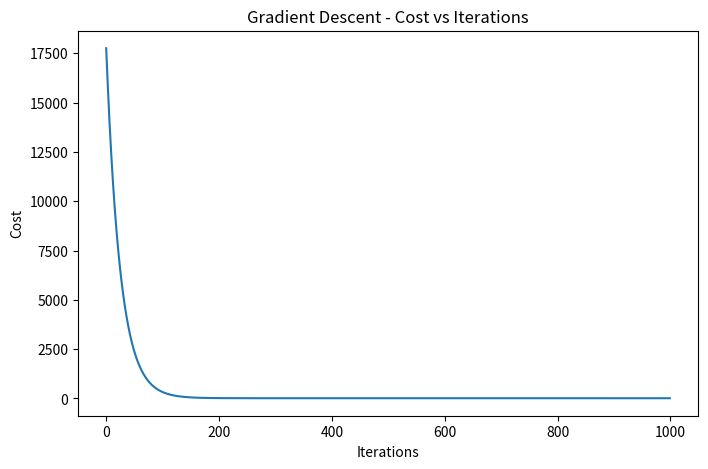
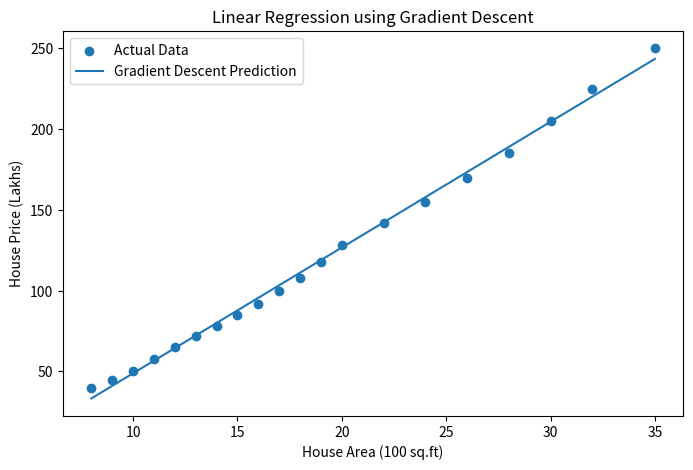

Write Python code to recreate these figures, in order.
# ==========================================================
# PART B: GRADIENT DESCENT FOR LINEAR REGRESSION
# ==========================================================

import numpy as np
import pandas as pd
import matplotlib.pyplot as plt


# 1. House area and price
X = np.array([
    8, 9, 10, 11, 12,
    13, 14, 15, 16, 17,
    18, 19, 20, 22, 24,
    26, 28, 30, 32, 35
], dtype=float)

y = np.array([
    40, 45, 50, 58, 65,
    72, 78, 85, 92, 100,
    108, 118, 128, 142, 155,
    170, 185, 205, 225, 250
], dtype=float)


# 2. Standardize input
X_mean = np.mean(X)
X_std = np.std(X)

X_scaled = (X - X_mean) / X_std


# 3. Initialize parameters
w = 0.0
b = 0.0


# 4. Hyperparameters
learning_rate = 0.01
iterations = 1000


# 5. Store cost
cost_history = []

n = len(X_scaled)


# 6. Gradient Descent
for i in range(iterations):

    # Prediction
    y_pred = w * X_scaled + b

    # Error
    error = y_pred - y

    # Cost
    cost = np.mean(error ** 2)

    cost_history.append(cost)

    # Gradients
    dw = (2 / n) * np.sum(X_scaled * error)

    db = (2 / n) * np.sum(error)

    # Update parameters
    w = w - learning_rate * dw

    b = b - learning_rate * db


# 7. Final prediction
y_pred = w * X_scaled + b


# 8. Performance metrics
mae = np.mean(np.abs(y - y_pred))

mse = np.mean((y - y_pred) ** 2)

rmse = np.sqrt(mse)

ss_total = np.sum((y - np.mean(y)) ** 2)

ss_residual = np.sum((y - y_pred) ** 2)

r2 = 1 - (ss_residual / ss_total)


# 9. Display results
print("===== GRADIENT DESCENT RESULTS =====")

print("Learning Rate :", learning_rate)
print("Iterations    :", iterations)

print("Final Weight  :", round(w, 4))
print("Final Bias    :", round(b, 4))

print("Final Cost    :", round(cost_history[-1], 4))

print("\n===== PERFORMANCE METRICS =====")

print("MAE  :", round(mae, 4))
print("MSE  :", round(mse, 4))
print("RMSE :", round(rmse, 4))
print("R2   :", round(r2, 4))


# 10. Actual vs Predicted
results = pd.DataFrame({
    "Area": X,
    "Actual Price": y,
    "Predicted Price": np.round(y_pred, 2)
})

print("\n===== ACTUAL VS PREDICTED =====")

print(results)


# 11. Cost vs Iterations
plt.figure(figsize=(8, 5))

plt.plot(cost_history)

plt.xlabel("Iterations")

plt.ylabel("Cost")

plt.title("Gradient Descent - Cost vs Iterations")

plt.show()


# 12. Regression graph
plt.figure(figsize=(8, 5))

plt.scatter(X, y, label="Actual Data")

plt.plot(
    X,
    y_pred,
    label="Gradient Descent Prediction"
)

plt.xlabel("House Area (100 sq.ft)")

plt.ylabel("House Price (Lakhs)")

plt.title("Linear Regression using Gradient Descent")

plt.legend()

plt.show()
